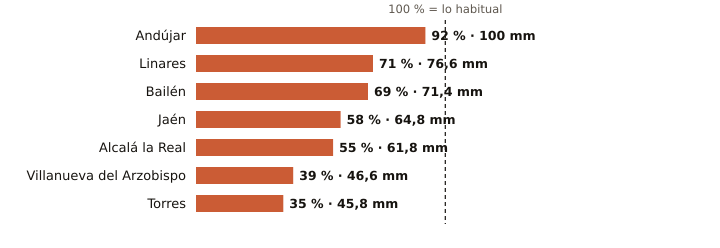

Source data for this figure (header and first rows):
estacion, provincia, indicativo, mm_otono, referencia_mm, pct, periodo_referencia, hasta, hora
Andújar, Jaén, 5298X, 100.0, 108.3, 92, 2001-2025, 2026-11-13, 15
Linares, Jaén, 5279X, 76.6, 107.2, 71, 2004-2025, 2026-11-13, 14
Bailén, Jaén, 5281X, 71.4, 102.8, 69, 2009-2025, 2026-11-13, 14
Jaén, Jaén, 5270B, 64.8, 111.0, 58, 1991-2020, 2026-11-13, 15
Alcalá la Real, Jaén, 5406X, 61.8, 112.0, 55, 2008-2025, 2026-11-13, 15
Villanueva del Arzobispo, Jaén, 5210X, 46.6, 118.9, 39, 2008-2025, 2026-11-13, 14
Torres, Jaén, 5165X, 45.8, 129.4, 35, 2008-2025, 2026-11-13, 13
